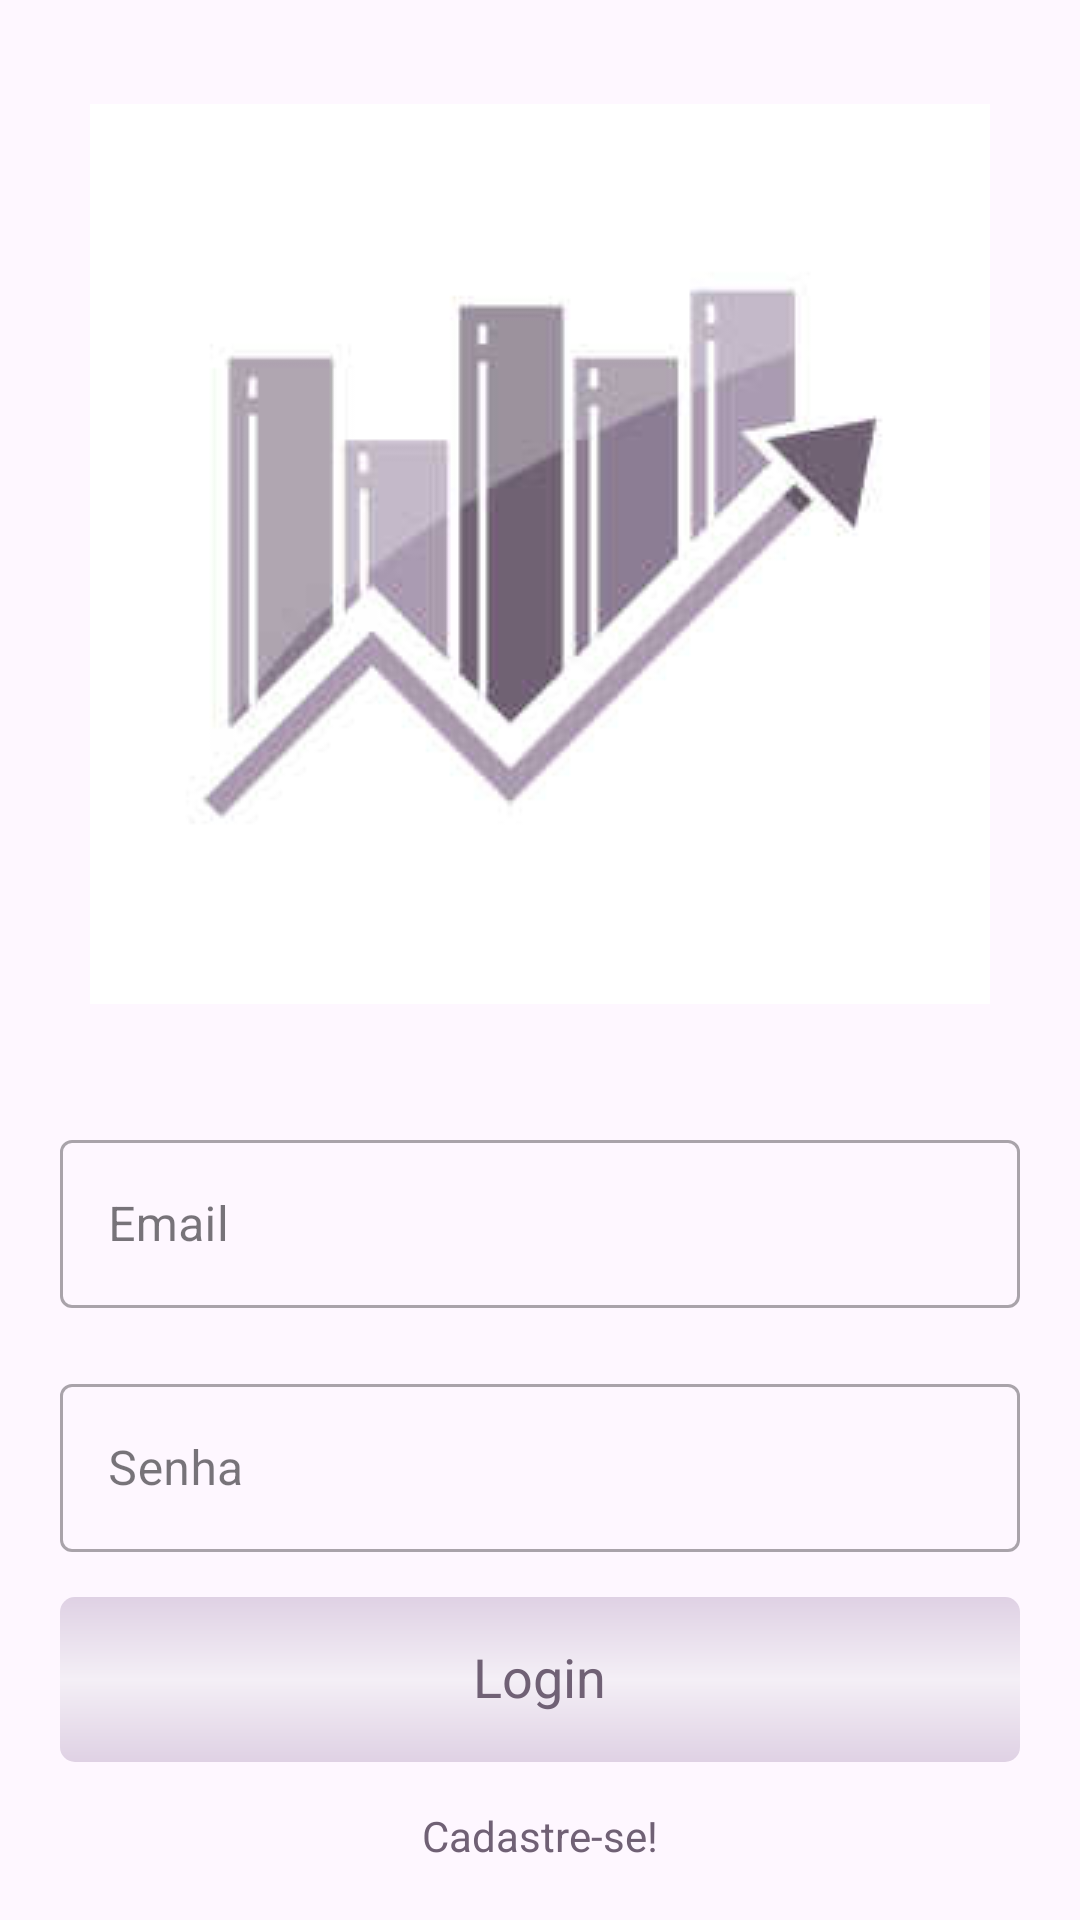

Produce the Android XML layout that renders to this screen, including the resource entries it uses.
<!-- AndroidManifest.xml: application theme Theme.SystemForBusiness -->
<!-- res/layout/activity_login.xml -->
<?xml version="1.0" encoding="utf-8"?>
<androidx.constraintlayout.widget.ConstraintLayout xmlns:android="http://schemas.android.com/apk/res/android"
    xmlns:app="http://schemas.android.com/apk/res-auto"
    xmlns:tools="http://schemas.android.com/tools"
    android:layout_width="match_parent"
    android:layout_height="match_parent"
    tools:context=".onboarding.ui.LoginActivity">

    <LinearLayout
        android:layout_width="match_parent"
        android:layout_height="wrap_content"
        android:layout_marginHorizontal="20dp"
        android:orientation="vertical"
        app:layout_constraintBottom_toBottomOf="parent"
        app:layout_constraintEnd_toEndOf="parent"
        app:layout_constraintHorizontal_bias="0.6"
        app:layout_constraintStart_toStartOf="parent"
        app:layout_constraintTop_toTopOf="parent"
        app:layout_constraintVertical_bias="0.65">

        <ImageView
            android:layout_width="wrap_content"
            android:layout_height="wrap_content"
            android:layout_gravity="center"
            android:src="@drawable/logo" />

        <com.google.android.material.textfield.TextInputLayout
            android:id="@+id/name_text_input_email"
            style="@style/Widget.MaterialComponents.TextInputLayout.OutlinedBox.Dense"
            android:layout_width="match_parent"
            android:layout_height="wrap_content"
            android:layout_marginTop="40dp"
            android:focusable="true"
            android:focusableInTouchMode="true">

            <com.google.android.material.textfield.TextInputEditText
                android:id="@+id/txt_email"
                android:layout_width="match_parent"
                android:layout_height="56dp"
                android:focusable="true"
                android:focusableInTouchMode="true"
                android:hint="Email"
                android:includeFontPadding="false"
                android:inputType="textEmailAddress"
                android:maxLines="1" />

        </com.google.android.material.textfield.TextInputLayout>

        <com.google.android.material.textfield.TextInputLayout
            android:id="@+id/name_text_input_senha"
            style="@style/Widget.MaterialComponents.TextInputLayout.OutlinedBox.Dense"
            android:layout_width="match_parent"
            android:layout_height="wrap_content"
            android:layout_marginTop="20dp"
            android:focusable="true"
            android:focusableInTouchMode="true">

            <com.google.android.material.textfield.TextInputEditText
                android:id="@+id/txt_senha"
                android:layout_width="match_parent"
                android:layout_height="56dp"
                android:focusable="true"
                android:focusableInTouchMode="true"
                android:hint="Senha"
                android:includeFontPadding="false"
                android:inputType="textVisiblePassword"
                android:maxLines="1" />

        </com.google.android.material.textfield.TextInputLayout>


        <androidx.cardview.widget.CardView
            android:layout_width="match_parent"
            android:layout_height="55dp"
            android:layout_gravity="center"
            android:layout_marginTop="15dp"
            android:backgroundTint="@android:color/transparent"
            android:clickable="false"
            android:elevation="0dp"
            android:focusable="false"
            app:cardElevation="0dp">

            <LinearLayout
                android:id="@+id/btn_login"
                android:layout_width="match_parent"
                android:layout_height="match_parent"
                android:background="@drawable/shape_btn"
                android:clickable="true"
                android:focusable="true"
                android:foreground="?selectableItemBackgroundBorderless"
                android:gravity="center">

                <ProgressBar
                    android:id="@+id/progress_login"
                    android:layout_width="30dp"
                    android:layout_height="30dp"
                    android:visibility="gone"
                    app:layout_constraintBottom_toBottomOf="parent"
                    app:layout_constraintEnd_toEndOf="parent"
                    app:layout_constraintStart_toStartOf="parent"
                    app:layout_constraintTop_toTopOf="parent" />

                <TextView
                    android:id="@+id/txt_buscar"
                    android:layout_width="wrap_content"
                    android:layout_height="wrap_content"
                    android:includeFontPadding="false"
                    android:lineSpacingExtra="0dp"
                    android:text="Login"
                    android:textColor="@color/seven"
                    android:textSize="18sp"
                    app:layout_constraintBottom_toBottomOf="parent"
                    app:layout_constraintEnd_toEndOf="parent"
                    app:layout_constraintStart_toStartOf="parent"
                    app:layout_constraintTop_toTopOf="parent" />

            </LinearLayout>

        </androidx.cardview.widget.CardView>


        <TextView
            android:id="@+id/ir_cadastrar"
            android:layout_width="wrap_content"
            android:layout_height="wrap_content"
            android:layout_marginTop="15dp"
            android:textColor="@color/seven"
            android:text="Cadastre-se!"
            android:layout_gravity="center"/>
    </LinearLayout>

</androidx.constraintlayout.widget.ConstraintLayout>
<!-- resources referenced by this layout -->
<resources>
  <color name="seven">#706175</color>
  <!-- drawable logo: jpg bitmap (drawable, 5053 bytes) -->
  <!-- drawable shape_btn (drawable-v24) -->
  <?xml version="1.0" encoding="UTF-8"?>
  <shape xmlns:android="http://schemas.android.com/apk/res/android">
      <corners
          android:topRightRadius="5dp"
          android:bottomLeftRadius="5dp"
          android:bottomRightRadius="5dp"
          android:topLeftRadius="5dp"
          />
  
      <gradient
          android:startColor="@color/three"
          android:centerColor="@color/one"
          android:endColor="@color/three"
          android:angle="120"/>
  
      <gradient
          android:startColor="@color/three"
          android:centerColor="@color/one"
          android:endColor="@color/three"
          android:angle="90"/>
  
  </shape>
  <style name="Theme.SystemForBusiness" parent="Base.Theme.SystemForBusiness" />
  <color name="three">#dfd1e4</color>
  <color name="one">#f4eff6</color>
  <style name="Base.Theme.SystemForBusiness" parent="Theme.Material3.DayNight.NoActionBar">
          
          <item name="colorPrimary">@color/seven</item>
          <item name="colorPrimaryVariant">@color/five</item>
          <item name="colorOnPrimary">@color/white</item>
          
          <item name="colorSecondary">@color/forr</item>
          <item name="colorSecondaryVariant">@color/three</item>
          <item name="colorOnSecondary">@color/black</item>
          
          <item name="android:statusBarColor">?attr/colorPrimaryVariant</item>
          
      </style>
  <color name="five">#ab9bb0</color>
  <color name="white">#FFFFFFFF</color>
  <color name="forr">#cab9cf</color>
  <color name="black">#FF000000</color>
</resources>
